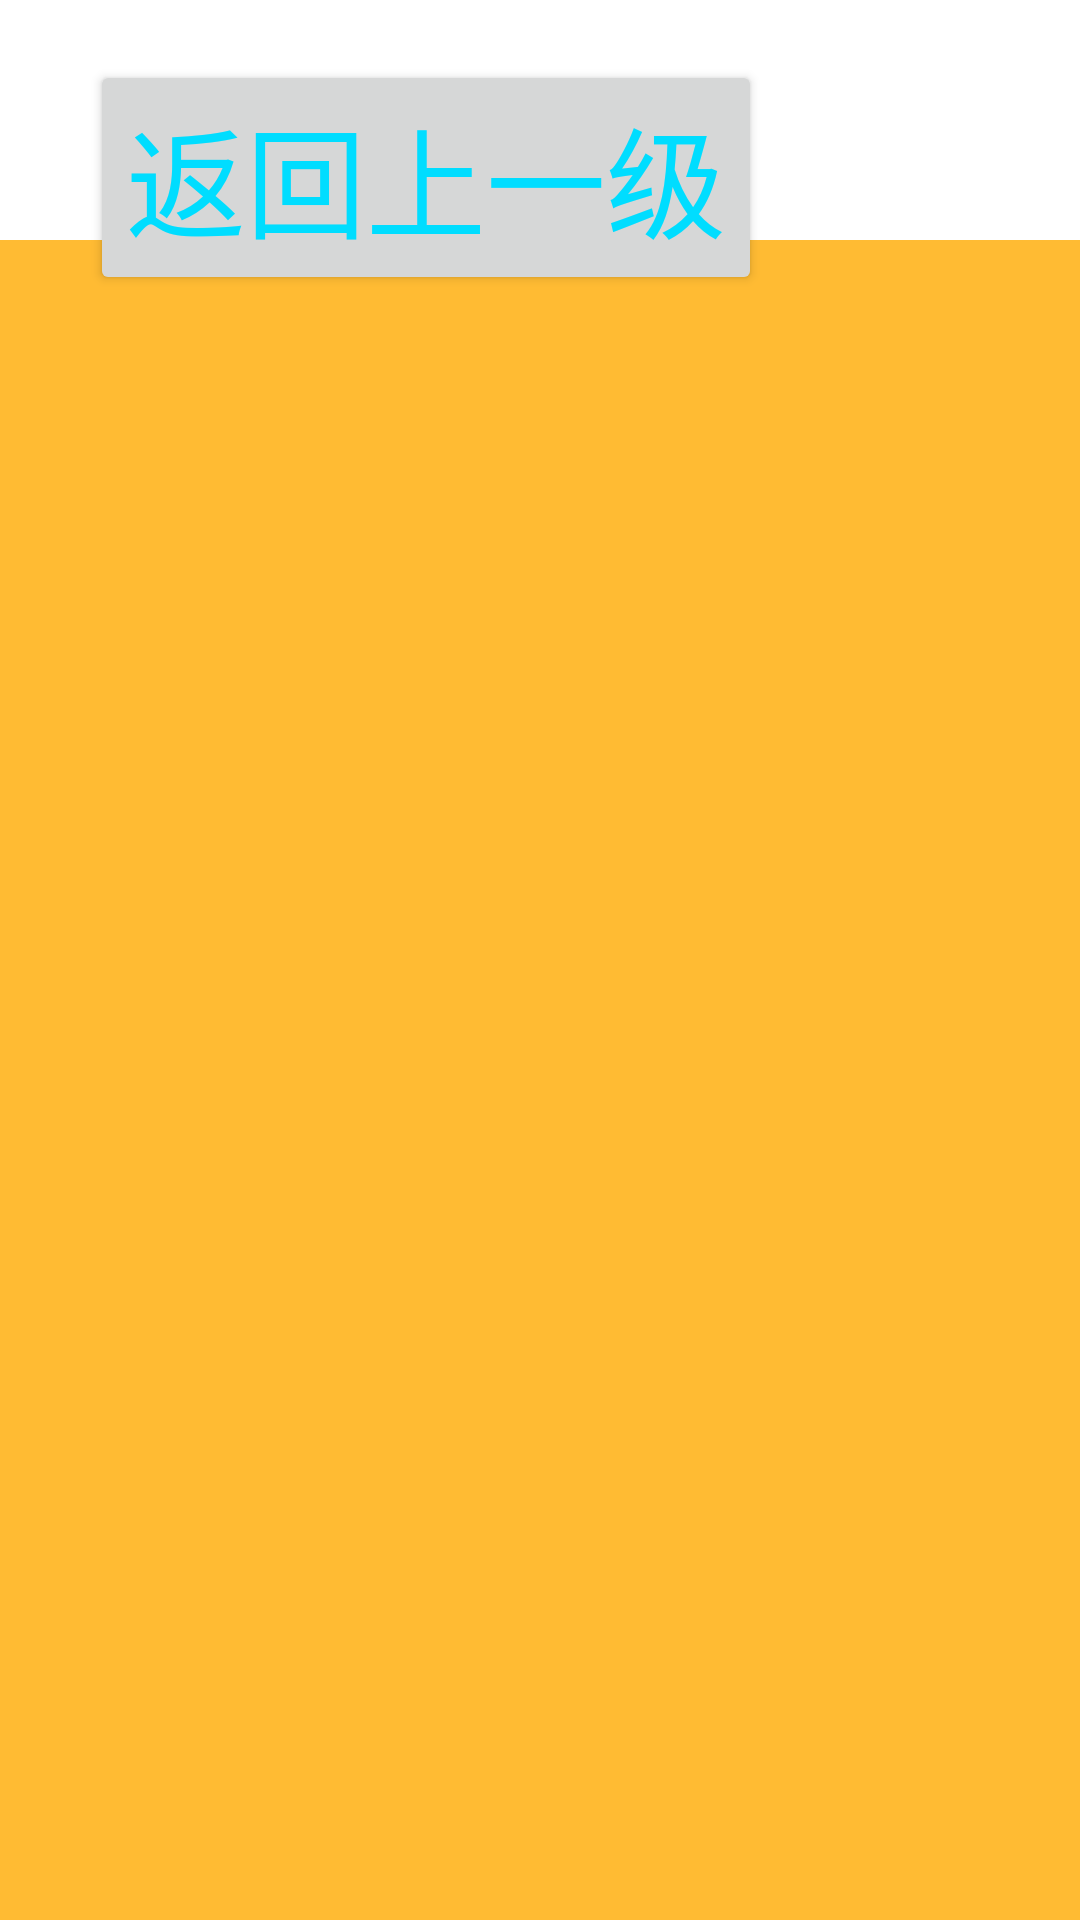

Produce the Android XML layout that renders to this screen, including the resource entries it uses.
<!-- AndroidManifest.xml: application theme Theme.Hefengweather -->
<!-- res/layout/fragment_hefeng_area.xml -->
<?xml version="1.0" encoding="utf-8"?>
<layout xmlns:android="http://schemas.android.com/apk/res/android"
    xmlns:app="http://schemas.android.com/apk/res-auto"
    xmlns:bind="http://schemas.android.com/apk/res-auto">

    <data>
        <variable
            name="viewModel"
            type="com.example.hefengweather.ui.area.HeFengAreaModel"/>
    </data>

    <androidx.constraintlayout.widget.ConstraintLayout
        android:layout_width="match_parent"
        android:layout_height="match_parent">

        <Button
            android:id="@+id/backButton"
            android:layout_width="wrap_content"
            android:layout_height="wrap_content"
            app:layout_constraintStart_toStartOf="parent"
            app:layout_constraintTop_toTopOf="parent"
            android:layout_marginTop="20dp"
            android:layout_marginLeft="30dp"
            android:text="返回上一级"
            android:textColor="@android:color/holo_blue_bright"
            android:textSize="40sp"
            android:onClick="@{()->viewModel.back()}"/>

        <TextView
            android:layout_width="wrap_content"
            android:layout_height="wrap_content"
            app:layout_constraintStart_toEndOf="@id/backButton"
            app:layout_constraintTop_toTopOf="parent"
            android:layout_marginTop="20dp"
            android:layout_marginLeft="30dp"
            android:textSize="40sp"
            android:textColor="@android:color/holo_blue_bright"
            android:text="@{viewModel.areaData.name ,default = 暂无地区0}"/>

        <ListView
            android:id="@+id/heFengAreaList"
            android:layout_width="match_parent"
            android:layout_height="match_parent"
            app:layout_constraintStart_toStartOf="parent"
            app:layout_constraintTop_toTopOf="parent"
            android:background="@android:color/holo_orange_light"
            android:layout_marginTop="80dp"
            bind:onItemClickListener="@{(parent, view, position, id) -> viewModel.onItemClick(position)}"/>

    </androidx.constraintlayout.widget.ConstraintLayout>

</layout>
<!-- resources referenced by this layout -->
<resources>
  <style name="Theme.Hefengweather" parent="Theme.MaterialComponents.DayNight.DarkActionBar">
          
          <item name="colorPrimary">@color/purple_500</item>
          <item name="colorPrimaryVariant">@color/purple_700</item>
          <item name="colorOnPrimary">@color/white</item>
          
          <item name="colorSecondary">@color/teal_200</item>
          <item name="colorSecondaryVariant">@color/teal_700</item>
          <item name="colorOnSecondary">@color/black</item>
          
          <item name="android:statusBarColor" tools:targetApi="l">?attr/colorPrimaryVariant</item>
          
      </style>
  <!-- not gathered from this repository: default colours our renderer supplied (Android Studio template values) -->
  <color name="purple_500">#FF6200EE</color>
  <color name="purple_700">#FF3700B3</color>
  <color name="teal_200">#FF03DAC5</color>
  <color name="teal_700">#FF018786</color>
  <color name="black">#FF000000</color>
  <color name="white">#FFFFFFFF</color>
</resources>
